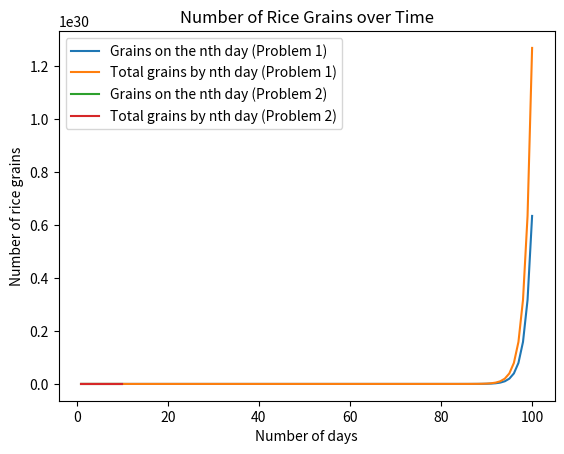

Here is the Python script that generated this plot:
import matplotlib.pyplot as plt

def compute_sorori_shinzaemon(n_days=100):

    list_n_grains = []  # List to store the number of grains received each day
    list_total_grains = []  # List to store the total number of grains received by a certain day
    total_grains = 0  # Variable to keep track of the total number of grains

    for day in range(1, n_days + 1):
        grains_on_current_day = 2 ** (day - 1)
        total_grains += grains_on_current_day

        list_n_grains.append(grains_on_current_day)
        list_total_grains.append(total_grains)

    return list_n_grains, list_total_grains

# Problem 1
list_n_grains_1, list_total_grains_1 = compute_sorori_shinzaemon(n_days=100)

# Problem 2 (Example: 10 days)
list_n_grains_2, list_total_grains_2 = compute_sorori_shinzaemon(n_days=10)

# Plotting
plt.plot(range(1, 101), list_n_grains_1, label='Grains on the nth day (Problem 1)')
plt.plot(range(1, 101), list_total_grains_1, label='Total grains by nth day (Problem 1)')
plt.plot(range(1, 11), list_n_grains_2, label='Grains on the nth day (Problem 2)')
plt.plot(range(1, 11), list_total_grains_2, label='Total grains by nth day (Problem 2)')

plt.xlabel('Number of days')
plt.ylabel('Number of rice grains')
plt.title('Number of Rice Grains over Time')
plt.legend()
plt.show()
